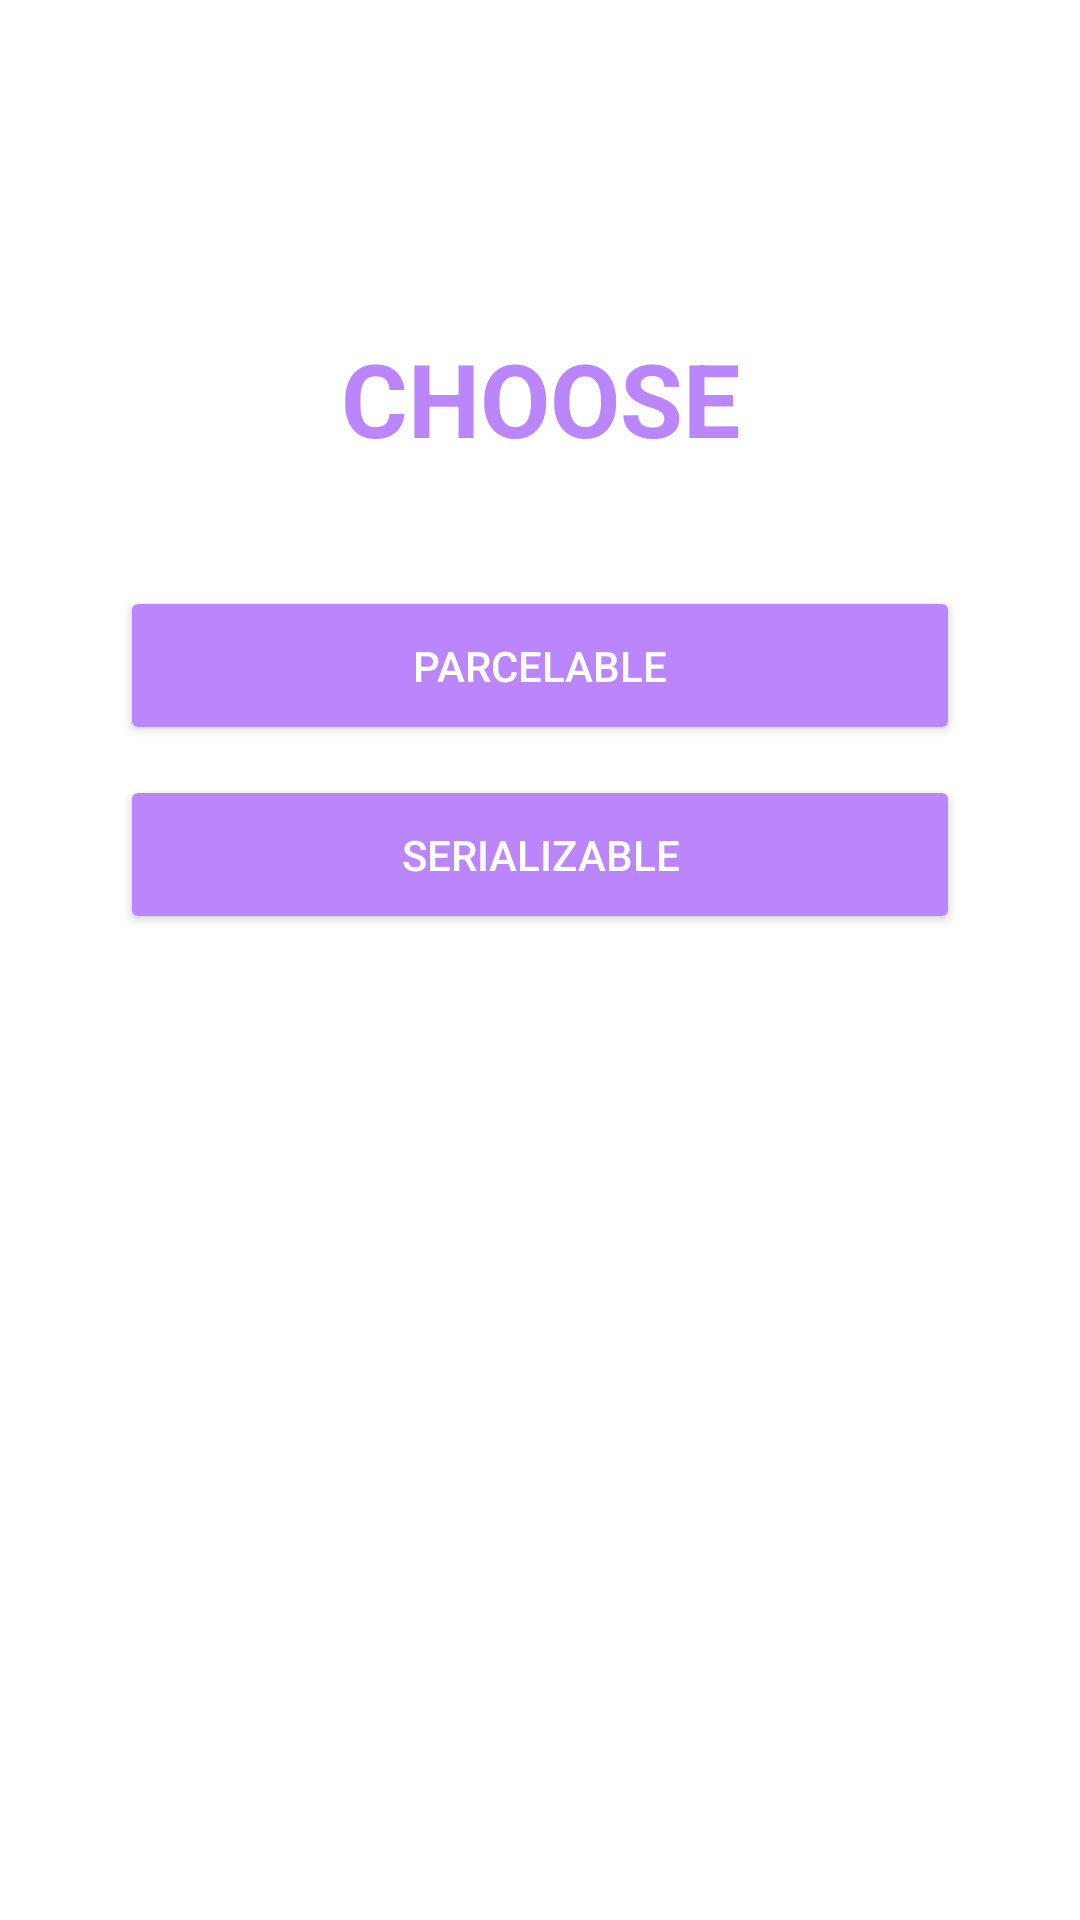

Write the Android layout XML for this screen, with the resource values it uses.
<!-- AndroidManifest.xml: application theme Theme.Tugas1Chapter3 -->
<!-- res/layout/activity_choose.xml -->
<?xml version="1.0" encoding="utf-8"?>
<androidx.constraintlayout.widget.ConstraintLayout xmlns:android="http://schemas.android.com/apk/res/android"
    xmlns:app="http://schemas.android.com/apk/res-auto"
    xmlns:tools="http://schemas.android.com/tools"
    android:layout_width="match_parent"
    android:layout_height="match_parent"
    tools:context=".serializableParcelable.Choose">
    <androidx.appcompat.widget.AppCompatButton
        style="?attr/materialIconButtonOutlinedStyle"
        android:id="@+id/backBtn"
        app:layout_constraintStart_toStartOf="parent"
        app:layout_constraintTop_toTopOf="parent"
        android:layout_width="30dp"
        android:layout_height="30dp"
        android:layout_margin="8dp"
        android:background="@drawable/left_arrow"
        android:backgroundTint="@color/black"
        />

    <androidx.constraintlayout.widget.ConstraintLayout
        android:layout_width="match_parent"
        android:layout_height="match_parent"
        android:padding="40dp">
    <com.google.android.material.textview.MaterialTextView
        android:id="@+id/choose"
        android:layout_width="wrap_content"
        android:layout_height="wrap_content"
        app:layout_constraintBottom_toTopOf="@+id/parcelable"
        app:layout_constraintStart_toStartOf="parent"
        app:layout_constraintEnd_toEndOf="parent"
        app:layout_constraintTop_toTopOf="parent"
        android:layout_marginTop="70dp"
        android:textSize="34sp"
        android:textColor="@color/purple_200"
        android:textStyle="bold"
        android:text="@string/choose"/>

    <androidx.appcompat.widget.AppCompatButton
        android:id="@+id/parcelable"
        android:layout_width="match_parent"
        android:layout_height="wrap_content"
        app:layout_constraintTop_toBottomOf="@+id/choose"
        app:layout_constraintStart_toStartOf="parent"
        app:layout_constraintEnd_toEndOf="parent"
        android:layout_marginTop="40dp"
        android:paddingHorizontal="40dp"
        android:paddingVertical="17dp"
        android:backgroundTint="@color/purple_200"
        android:textColor="@color/white"
        android:text="@string/parcelable"/>

    <androidx.appcompat.widget.AppCompatButton
        android:id="@+id/serializable"
        android:layout_width="match_parent"
        android:layout_height="wrap_content"
        app:layout_constraintTop_toBottomOf="@+id/parcelable"
        app:layout_constraintStart_toStartOf="parent"
        app:layout_constraintEnd_toEndOf="parent"
        android:layout_marginTop="10dp"
        android:paddingHorizontal="40dp"
        android:paddingVertical="17dp"
        android:backgroundTint="@color/purple_200"
        android:textColor="@color/white"
        android:text="@string/serializable"/>
</androidx.constraintlayout.widget.ConstraintLayout>
</androidx.constraintlayout.widget.ConstraintLayout>
<!-- resources referenced by this layout -->
<resources>
  <string name="choose">CHOOSE</string>
  <string name="parcelable">Parcelable</string>
  <string name="serializable">Serializable</string>
  <style name="Theme.Tugas1Chapter3" parent="Theme.MaterialComponents.DayNight.DarkActionBar">
          
          <item name="colorPrimary">@color/purple_500</item>
          <item name="colorPrimaryVariant">@color/purple_700</item>
          <item name="colorOnPrimary">@color/white</item>
          
          <item name="colorSecondary">@color/teal_200</item>
          <item name="colorSecondaryVariant">@color/teal_700</item>
          <item name="colorOnSecondary">@color/black</item>
          
          <item name="android:statusBarColor">?attr/colorPrimaryVariant</item>
          
      </style>
  <!-- not gathered from this repository: default colours our renderer supplied (Android Studio template values) -->
  <color name="purple_200">#FFBB86FC</color>
  <color name="purple_500">#FF6200EE</color>
  <color name="purple_700">#FF3700B3</color>
  <color name="teal_200">#FF03DAC5</color>
  <color name="teal_700">#FF018786</color>
  <color name="black">#FF000000</color>
  <color name="white">#FFFFFFFF</color>
</resources>
